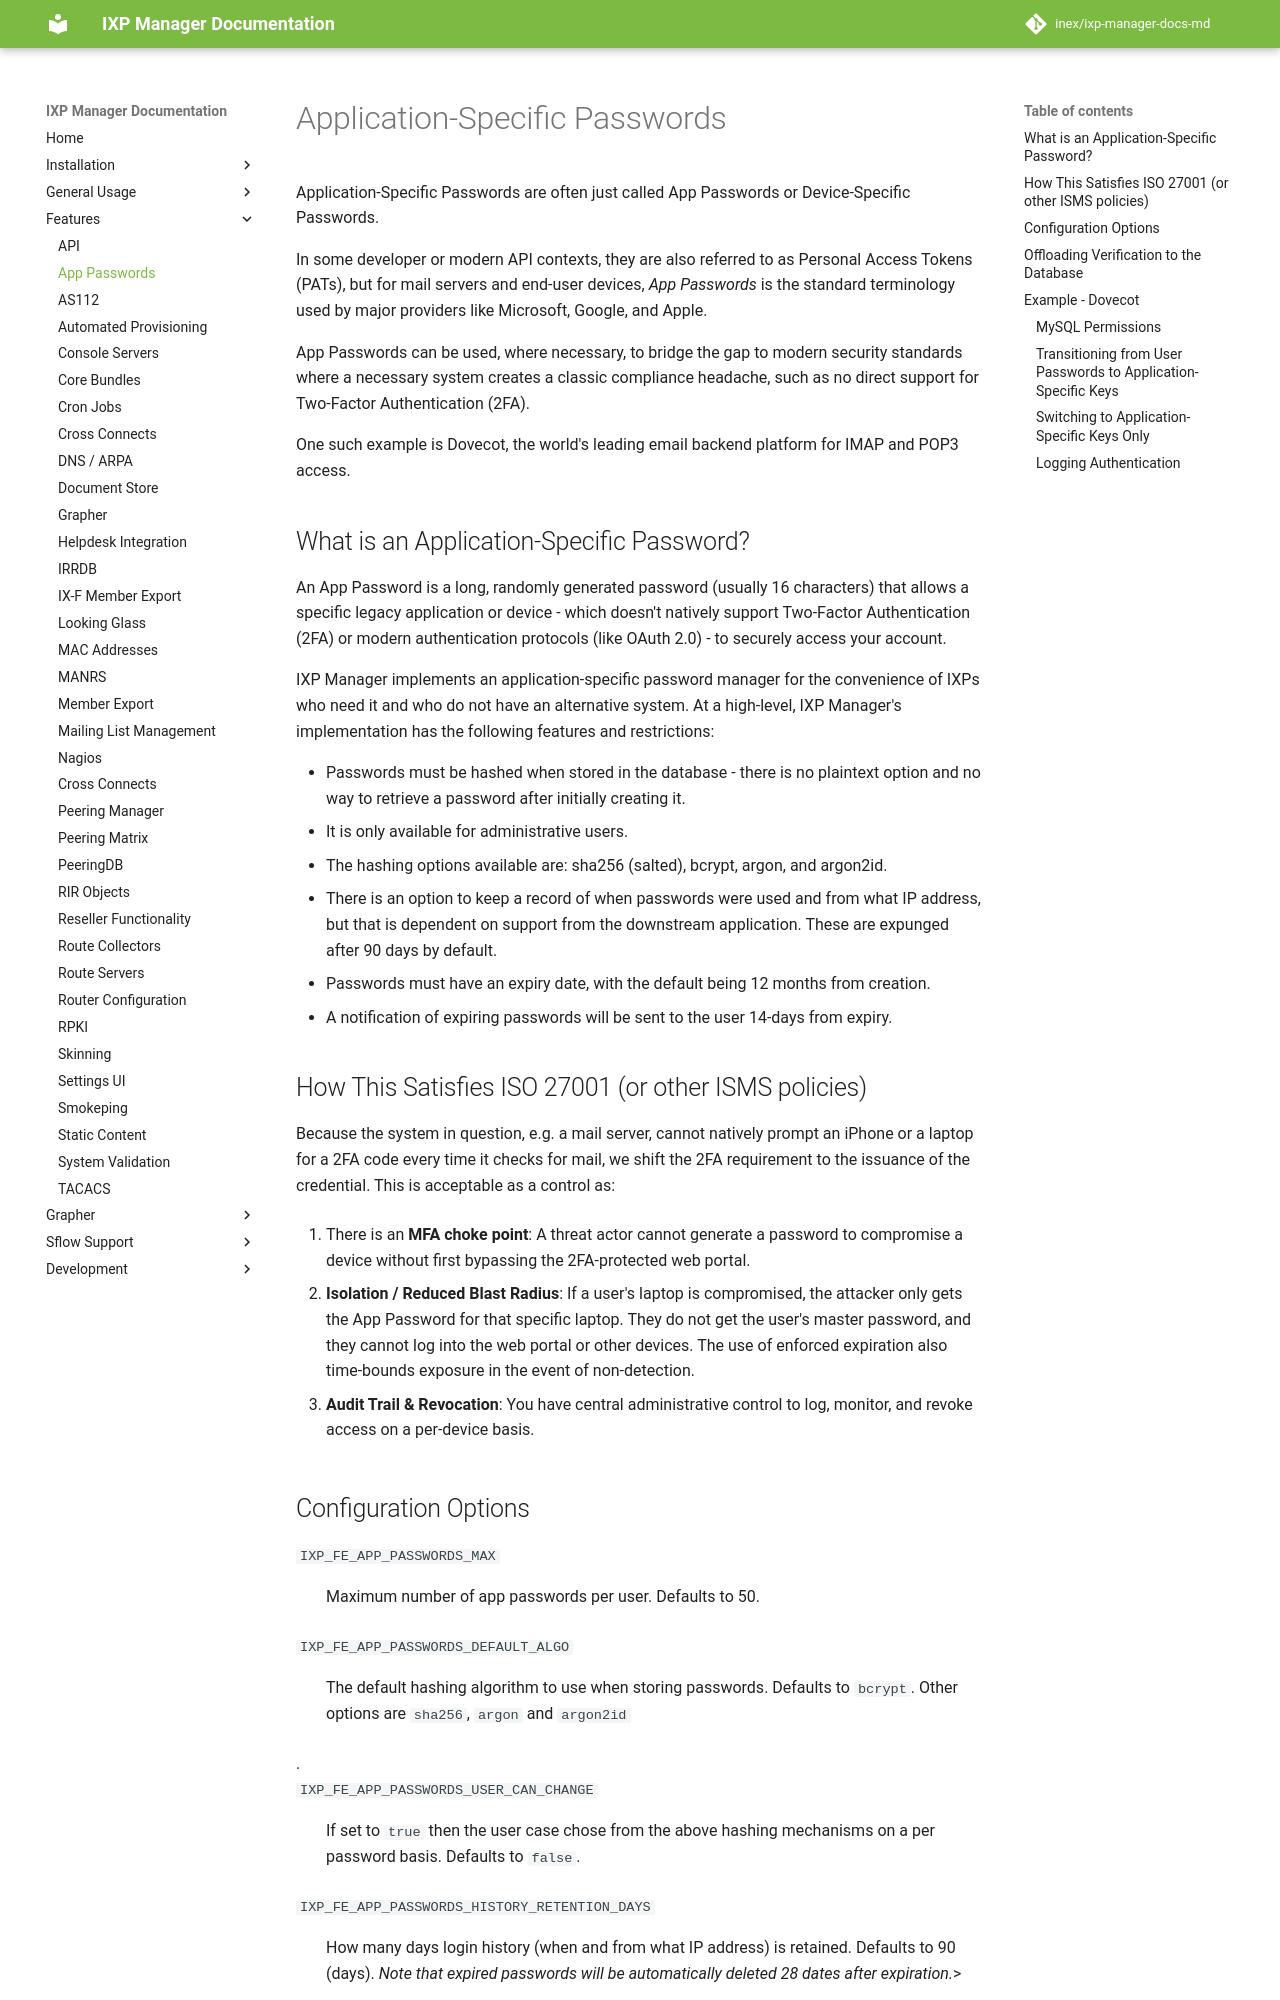

repository: inex/ixp-manager-docs-md · page: 7.5/features/app-passwords/index.html · generator: mkdocs

# Application-Specific Passwords

Application-Specific Passwords are often just called App Passwords or Device-Specific Passwords.

In some developer or modern API contexts, they are also referred to as Personal Access Tokens (PATs), but for mail servers and end-user devices, *App Passwords* is the standard terminology used by major providers like Microsoft, Google, and Apple.

App Passwords can be used, where necessary, to bridge the gap to modern security standards where a necessary system creates a classic compliance headache, such as no direct support for Two-Factor Authentication (2FA). 

One such example is Dovecot, the world's leading email backend platform for IMAP and POP3 access. 

## What is an Application-Specific Password?

An App Password is a long, randomly generated password (usually 16 characters) that allows a specific legacy application or device - which doesn't natively support Two-Factor Authentication (2FA) or modern authentication protocols (like OAuth 2.0) - to securely access your account.

IXP Manager implements an application-specific password manager for the convenience of IXPs who need it and who do not have an alternative system. At a high-level, IXP Manager's implementation has the following features and restrictions:

* Passwords must be hashed when stored in the database - there is no plaintext option and no way to retrieve a password after initially creating it.
* It is only available for administrative users.
* The hashing options available are: sha256 (salted), bcrypt, argon, and argon2id.
* There is an option to keep a record of when passwords were used and from what IP address, but that is dependent on support from the downstream application. These are expunged after 90 days by default.
* Passwords must have an expiry date, with the default being 12 months from creation.
* A notification of expiring passwords will be sent to the user 14-days from expiry.


## How This Satisfies ISO 27001 (or other ISMS policies)

Because the system in question, e.g. a mail server, cannot natively prompt an iPhone or a laptop for a 2FA code every time it checks for mail, we shift the 2FA requirement to the issuance of the credential. This is acceptable as a control as:

1. There is an **MFA choke point**: A threat actor cannot generate a password to compromise a device without first bypassing the 2FA-protected web portal.

2. **Isolation / Reduced Blast Radius**: If a user's laptop is compromised, the attacker only gets the App Password for that specific laptop. They do not get the user's master password, and they cannot log into the web portal or other devices. The use of enforced expiration also time-bounds exposure in the event of non-detection.

3. **Audit Trail & Revocation**: You have central administrative control to log, monitor, and revoke access on a per-device basis.
